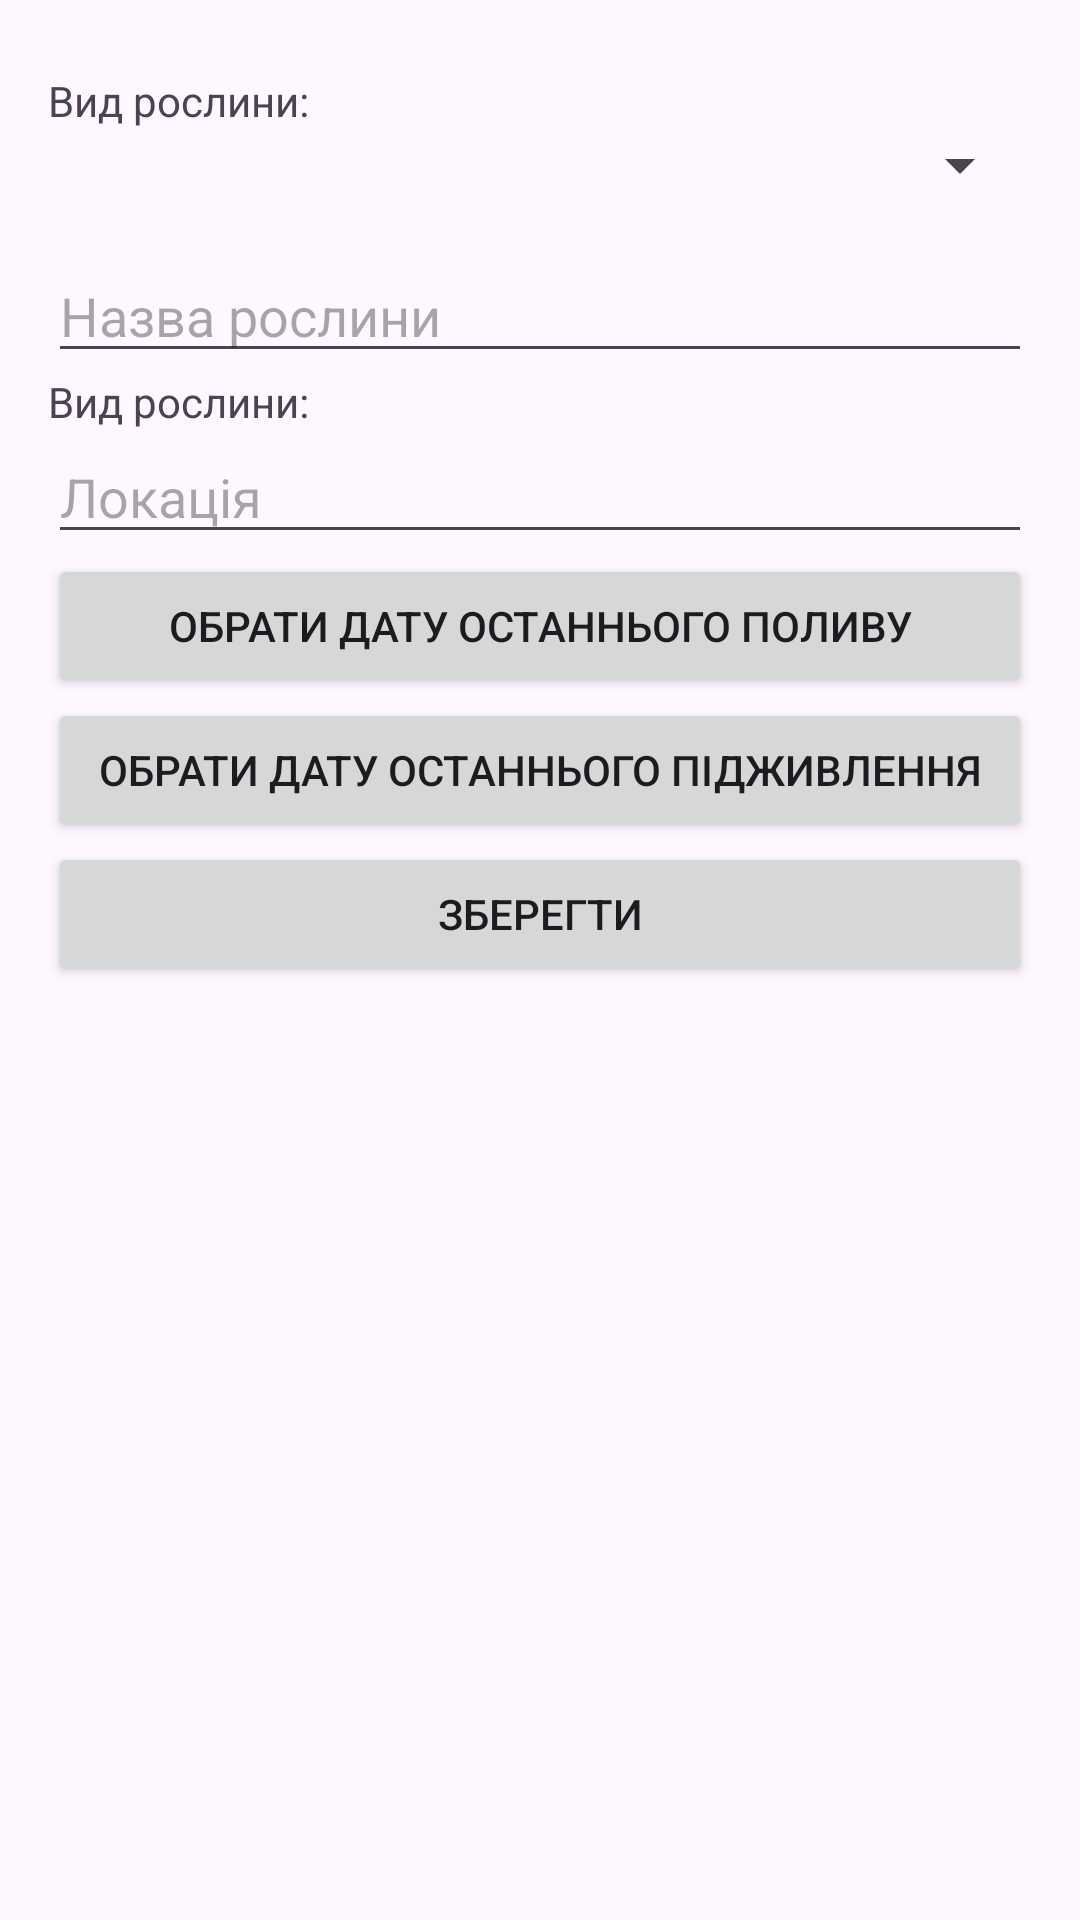

Produce the Android XML layout that renders to this screen, including the resource entries it uses.
<!-- AndroidManifest.xml: application theme Theme.HomePlant -->
<!-- res/layout/activity_add_plant.xml -->
<ScrollView xmlns:android="http://schemas.android.com/apk/res/android"
    android:layout_width="match_parent"
    android:layout_height="match_parent">

    <LinearLayout
        android:layout_width="match_parent"
        android:layout_height="wrap_content"
        android:orientation="vertical"
        android:padding="16dp">

        <TextView
            android:layout_width="wrap_content"
            android:layout_height="wrap_content"
            android:text="Вид рослини:"
            android:layout_marginTop="8dp" />

        <Spinner
            android:id="@+id/spinnerPlantType"
            android:layout_width="match_parent"
            android:layout_height="wrap_content" />

        <EditText
            android:id="@+id/etCustomName"
            android:layout_width="match_parent"
            android:layout_height="wrap_content"
            android:layout_marginTop="16dp"
            android:hint="Назва рослини" />

        <TextView android:layout_width="wrap_content" android:layout_height="wrap_content" android:text="Вид рослини:" />

        <EditText android:id="@+id/etLocation" android:layout_width="match_parent" android:layout_height="wrap_content" android:hint="Локація" />

        <Button android:id="@+id/btnPickWaterDate" android:layout_width="match_parent" android:layout_height="wrap_content" android:text="Обрати дату останнього поливу" />
        <Button android:id="@+id/btnPickFertilizeDate" android:layout_width="match_parent" android:layout_height="wrap_content" android:text="Обрати дату останнього підживлення" />

        <Button android:id="@+id/btnSavePlant" android:layout_width="match_parent" android:layout_height="wrap_content" android:text="Зберегти" />
    </LinearLayout>
</ScrollView>
<!-- resources referenced by this layout -->
<resources>
  <style name="Theme.HomePlant" parent="Base.Theme.HomePlant" />
  <style name="Base.Theme.HomePlant" parent="Theme.Material3.DayNight.NoActionBar">
          
          
      </style>
</resources>
